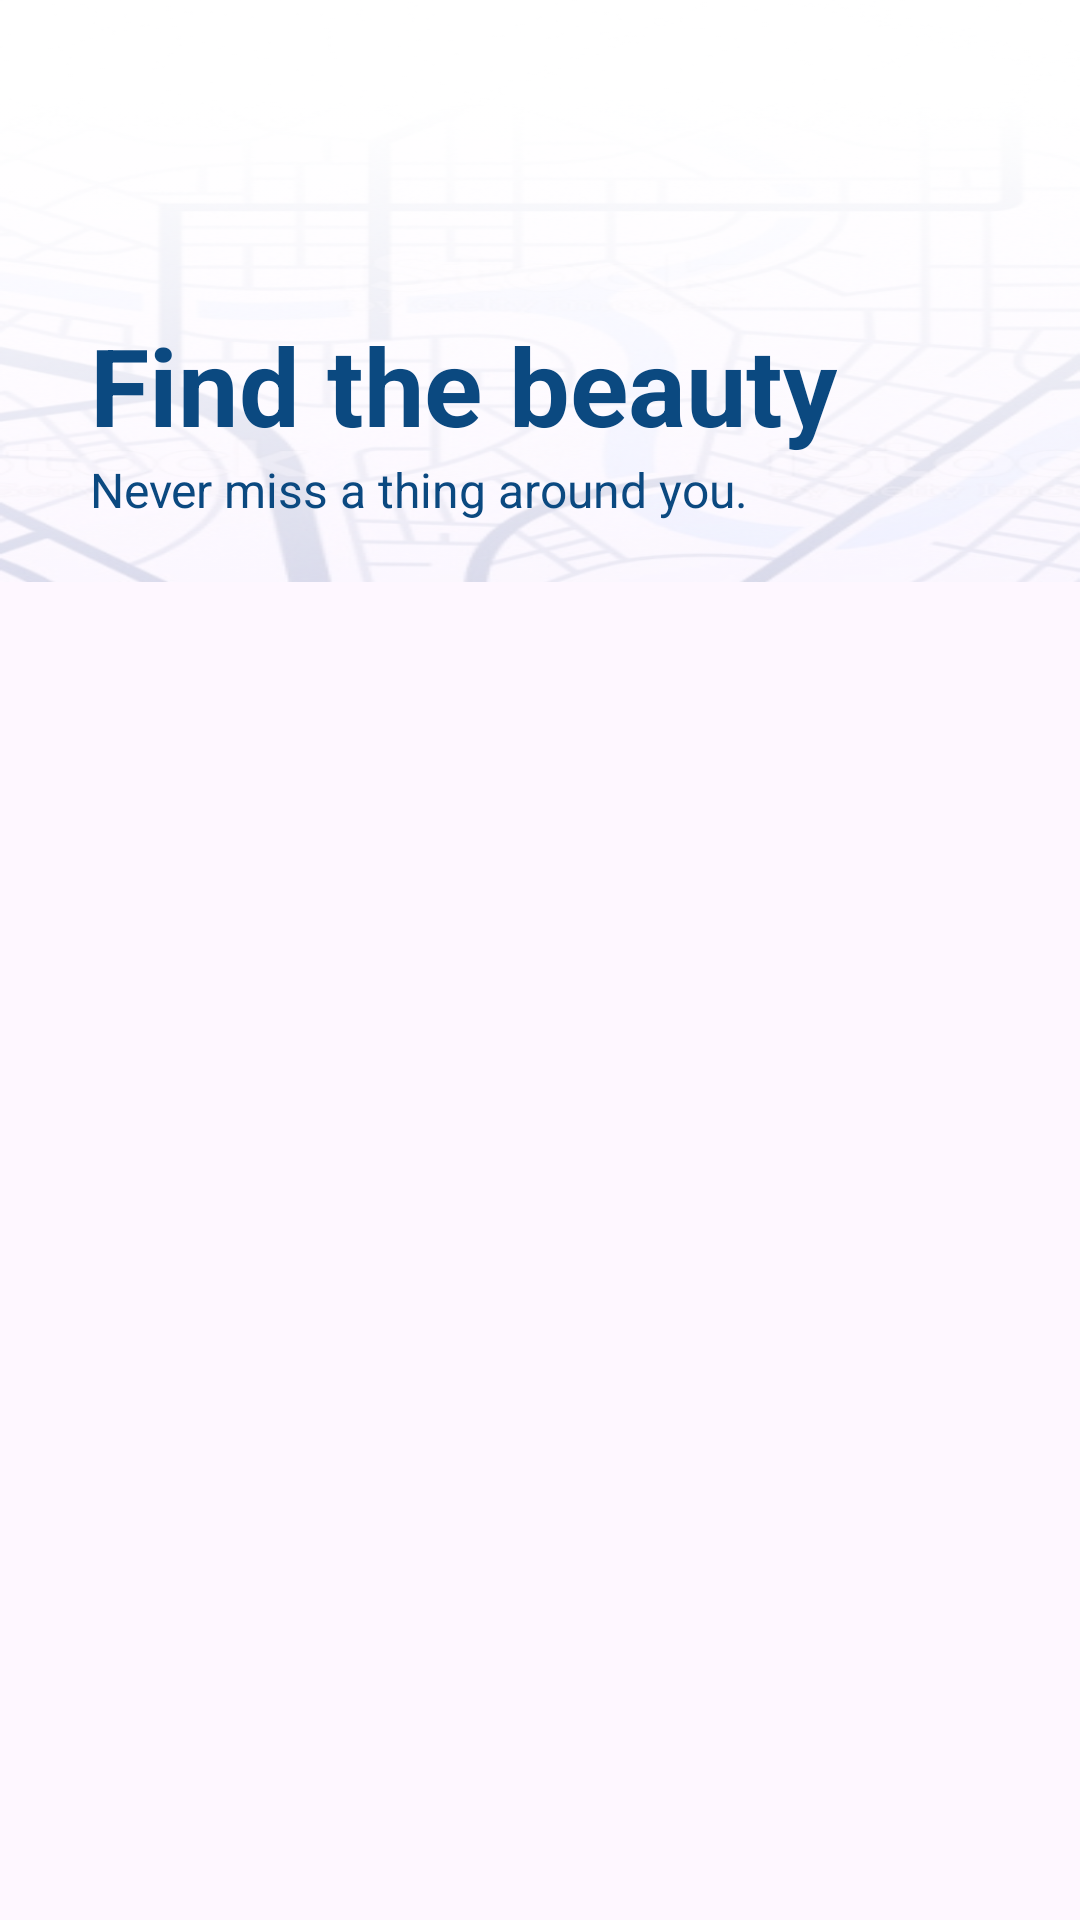

Layout XML and referenced resources for this Android screen:
<!-- AndroidManifest.xml: application theme Theme.InfoApp -->
<!-- res/layout/screen_main.xml -->
<?xml version="1.0" encoding="utf-8"?>
<androidx.core.widget.NestedScrollView android:layout_width="match_parent"
    android:layout_height="match_parent"
    xmlns:android="http://schemas.android.com/apk/res/android"
    xmlns:app="http://schemas.android.com/apk/res-auto"
    xmlns:tools="http://schemas.android.com/tools">
    <androidx.constraintlayout.widget.ConstraintLayout
        android:layout_width="match_parent"
        android:layout_height="wrap_content"
        android:background="@drawable/appbg" >

        <TextView
            android:id="@+id/text1"
            android:layout_width="wrap_content"
            android:layout_height="wrap_content"
            android:text="Find the beauty"
            android:layout_marginTop="104dp"
            android:layout_marginStart="30dp"
            android:textSize="36sp"
            android:textStyle="bold"
            app:layout_constraintLeft_toLeftOf="parent"
            android:textColor="#0B4980"
            app:layout_constraintTop_toTopOf="parent"

            tools:ignore="MissingConstraints" />
        <TextView
            android:id="@+id/text2"
            android:layout_width="wrap_content"
            android:layout_height="wrap_content"
            android:text="Never miss a thing around you."
            android:textColor="#0B4980"
            android:textSize="16sp"
            app:layout_constraintTop_toBottomOf="@+id/text1"
            android:layout_marginStart="30dp"
            app:layout_constraintLeft_toLeftOf="parent"
            />
        <ImageView
            android:id="@+id/infoBtn"
            android:layout_width="32dp"
            android:layout_height="32dp"
            android:src="@drawable/baseline_info_24"
            app:tint="#0B4980"
            android:layout_marginTop="36dp"
            android:layout_marginStart="24dp"

            app:layout_constraintTop_toTopOf="parent"
            app:layout_constraintLeft_toLeftOf="parent"
            />

        <androidx.recyclerview.widget.RecyclerView
            android:id="@+id/recycle"
            android:layout_width="match_parent"
            android:layout_height="wrap_content"
            android:layout_marginTop="10dp"
            android:paddingHorizontal="25dp"
            app:layoutManager="androidx.recyclerview.widget.LinearLayoutManager"
            app:layout_constraintBottom_toBottomOf="parent"
            android:nestedScrollingEnabled="false"
            app:layout_constraintTop_toBottomOf="@+id/text2"
            android:layout_marginBottom="10dp"
        tools:listitem="@layout/card_item"/>

    </androidx.constraintlayout.widget.ConstraintLayout>
</androidx.core.widget.NestedScrollView>
<!-- res/layout/card_item.xml (included above) -->
<?xml version="1.0" encoding="utf-8"?>
<androidx.cardview.widget.CardView xmlns:android="http://schemas.android.com/apk/res/android"
    xmlns:app="http://schemas.android.com/apk/res-auto"
    android:clickable="true"
    android:focusable="true"
    android:id="@+id/cardView"
    android:layout_height="wrap_content"
    android:layout_margin="10dp"
    android:layout_width="wrap_content"
    app:cardBackgroundColor="@color/white"
    app:cardCornerRadius="16dp"
    app:cardElevation="5dp"
    app:layout_constraintEnd_toEndOf="parent"
    app:layout_constraintStart_toStartOf="parent">

    <LinearLayout
        android:layout_height="match_parent"
        android:layout_width="match_parent"
        android:orientation="vertical">

        <ImageView
            android:adjustViewBounds="true"
            android:contentDescription="Cover"
            android:id="@+id/cover"
            android:layout_gravity="center"
            android:layout_height="wrap_content"
            android:layout_width="wrap_content"
            android:scaleType="centerCrop"
            android:src="@drawable/bukhara_old_town" />

        <TextView
            android:gravity="center"
            android:id="@+id/title"
            android:layout_height="wrap_content"
            android:layout_width="match_parent"
            android:lines="2"
            android:text="Title Place Holder"
            android:textColor="@color/black"
            android:textSize="15sp"
            android:textStyle="bold" />

        <TextView
            android:gravity="center"
            android:id="@+id/location"
            android:layout_height="wrap_content"
            android:layout_marginBottom="10dp"
            android:layout_width="match_parent"
            android:lines="1"
            android:text="Author Place Holder"
            android:textColor="@color/black"
            android:textSize="12sp" />
    </LinearLayout>

</androidx.cardview.widget.CardView>
<!-- resources referenced by this layout -->
<resources>
  <color name="black">#FF000000</color>
  <color name="white">#FFFFFFFF</color>
  <!-- drawable appbg: png bitmap (drawable, 205706 bytes) -->
  <!-- drawable bukhara_old_town: jpeg bitmap (drawable, 69488 bytes) -->
  <style name="Theme.InfoApp" parent="Base.Theme.InfoApp" />
  <style name="Base.Theme.InfoApp" parent="Theme.Material3.DayNight.NoActionBar">
          
           <item name="android:windowTranslucentStatus">true</item>
          <item name="android:windowTranslucentNavigation">true</item>
      </style>
</resources>
